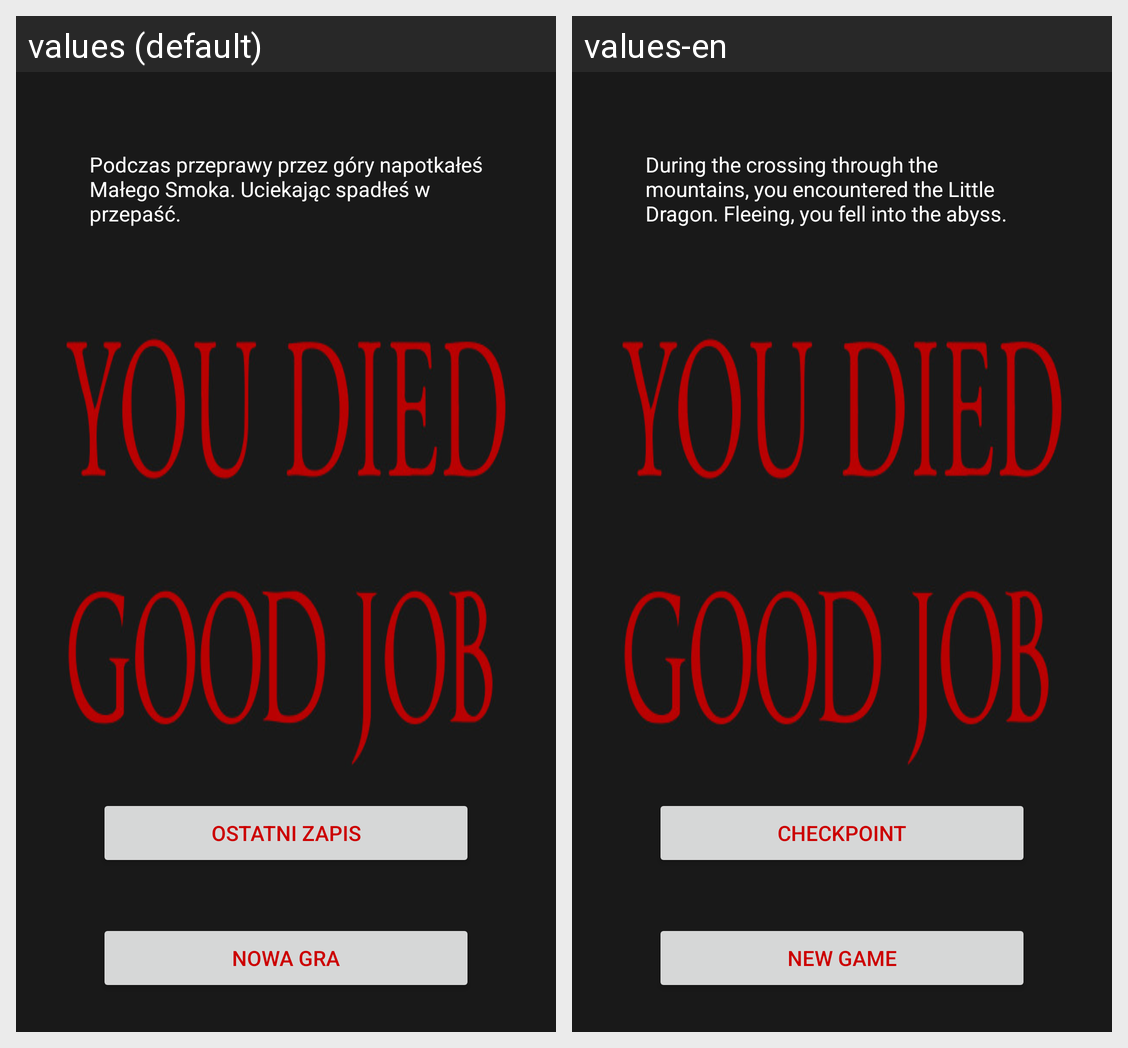

Locale-by-locale string values for the Android screen shown in this grid:
Android screen res/layout/activity_bt11212__die.xml rendered under 2 locales, left to right: values (default), values-en. Device: Nexus 5 (rendered at 1080×1920; each locale shown at half size, 540×960, under a caption strip naming it); theme AppTheme.
Strings drawn on this screen, with the default value and each locale's value (text and hints the layout hard-codes, and strings that could not be matched under every locale, appear in the picture but are not listed):

mountain_death
  values: Podczas przeprawy przez góry napotkałeś Małego Smoka. Uciekając spadłeś w przepaść.
  values-en: During the crossing through the mountains, you encountered the Little Dragon. Fleeing, you fell into the abyss.

checkpoint
  values: OSTATNI ZAPIS
  values-en: CHECKPOINT

new_game_after_dead
  values: NOWA GRA
  values-en: NEW GAME
